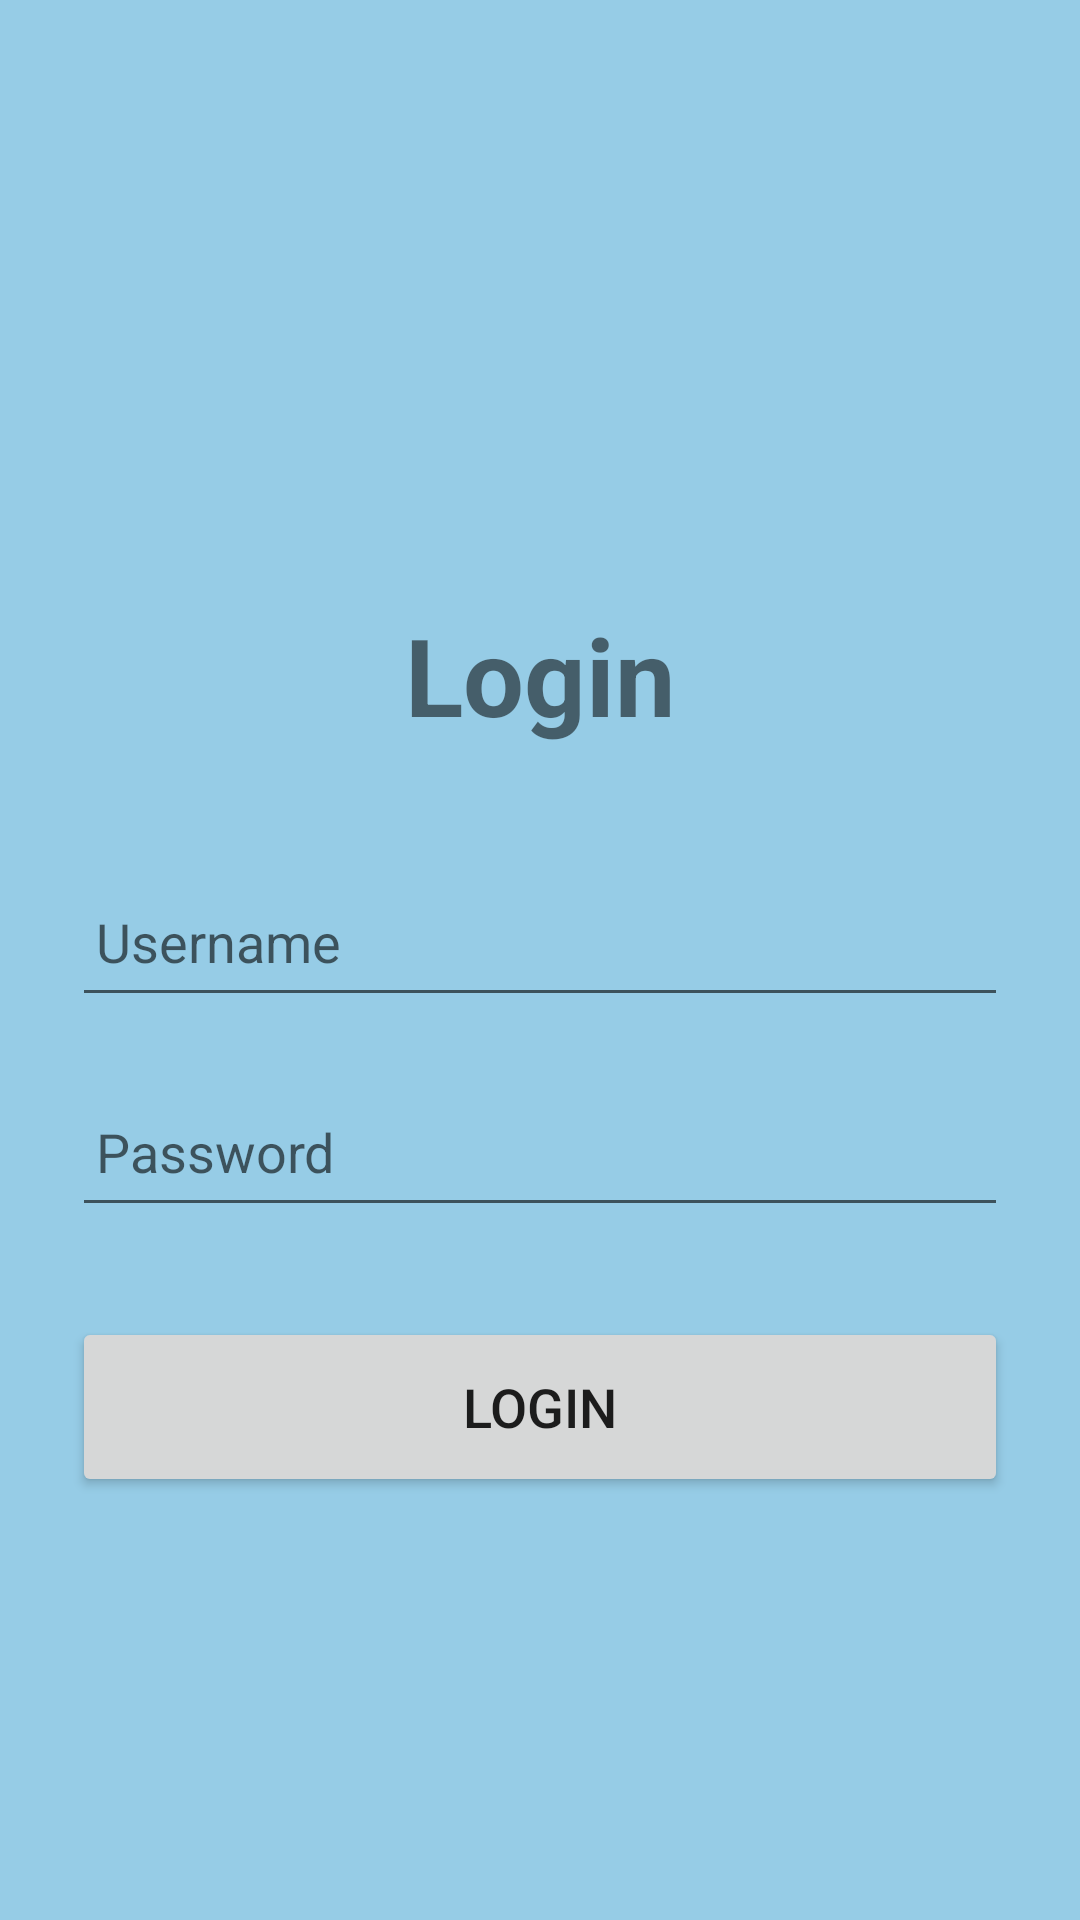

Android layout source for this screen:
<!-- AndroidManifest.xml: application theme Theme.ParcialTest -->
<!-- res/layout/activity_main.xml -->
<?xml version="1.0" encoding="utf-8"?>
<LinearLayout
    xmlns:android="http://schemas.android.com/apk/res/android"
    xmlns:app="http://schemas.android.com/apk/res-auto"
    xmlns:tools="http://schemas.android.com/tools"
    xmlns:card_view="http://schemas.android.com/apk/res-auto"
    android:layout_width="match_parent"
    android:layout_height="match_parent"
    android:orientation="vertical"
    android:background="#96CCE6"
    android:gravity="center"
    tools:context=".MainActivity">

    <androidx.cardview.widget.CardView
        android:layout_width="match_parent"
        android:layout_height="wrap_content"
        android:layout_margin="30dp"
        app:cardCornerRadius="30dp"
        app:cardElevation="20dp">

    </androidx.cardview.widget.CardView>

    <LinearLayout
        android:layout_width="match_parent"
        android:layout_height="wrap_content"
        android:orientation="vertical"
        android:layout_gravity="center_horizontal"
        android:padding="24dp">


        <TextView
            android:layout_width="match_parent"
            android:layout_height="wrap_content"
            android:text="Login"
            android:id="@+id/loginText"
            android:textSize="36sp"
            android:textAlignment="center"
            android:textStyle="bold">

        </TextView>

        <EditText
            android:layout_width="match_parent"
            android:layout_height="50dp"
            android:id="@+id/username"
            android:drawablePadding="8dp"
            android:hint="Username"
            android:padding="8dp"
            android:textColor="@color/black"
            android:textColorHighlight="@color/cardview_dark_background"
            android:layout_marginTop="40dp"/>

        <EditText
            android:layout_width="match_parent"
            android:layout_height="50dp"
            android:id="@+id/password"
            android:drawablePadding="8dp"
            android:hint="Password"
            android:padding="8dp"
            android:inputType="textPassword"
            android:textColor="@color/black"
            android:textColorHighlight="@color/cardview_dark_background"
            android:layout_marginTop="20dp"/>

        <Button
            android:layout_width="match_parent"
            android:layout_height="60dp"
            android:id="@+id/loginButton"
            android:text="Login"
            android:textSize="18sp"
            android:layout_marginTop="30dp"
            app:cornerRadius = "20dp"/>

    </LinearLayout>





</LinearLayout>
<!-- resources referenced by this layout -->
<resources>
  <style name="Theme.ParcialTest" parent="Theme.MaterialComponents.DayNight.DarkActionBar">
          
          <item name="colorPrimary">@color/purple_500</item>
          <item name="colorPrimaryVariant">@color/purple_700</item>
          <item name="colorOnPrimary">@color/white</item>
          
          <item name="colorSecondary">@color/teal_200</item>
          <item name="colorSecondaryVariant">@color/teal_700</item>
          <item name="colorOnSecondary">@color/black</item>
          
          <item name="android:statusBarColor">?attr/colorPrimaryVariant</item>
          
      </style>
  <!-- not gathered from this repository: default colours our renderer supplied (Android Studio template values) -->
  <color name="purple_500">#FF6200EE</color>
  <color name="purple_700">#FF3700B3</color>
  <color name="teal_200">#FF03DAC5</color>
  <color name="teal_700">#FF018786</color>
  <color name="black">#FF000000</color>
  <color name="white">#FFFFFFFF</color>
</resources>
